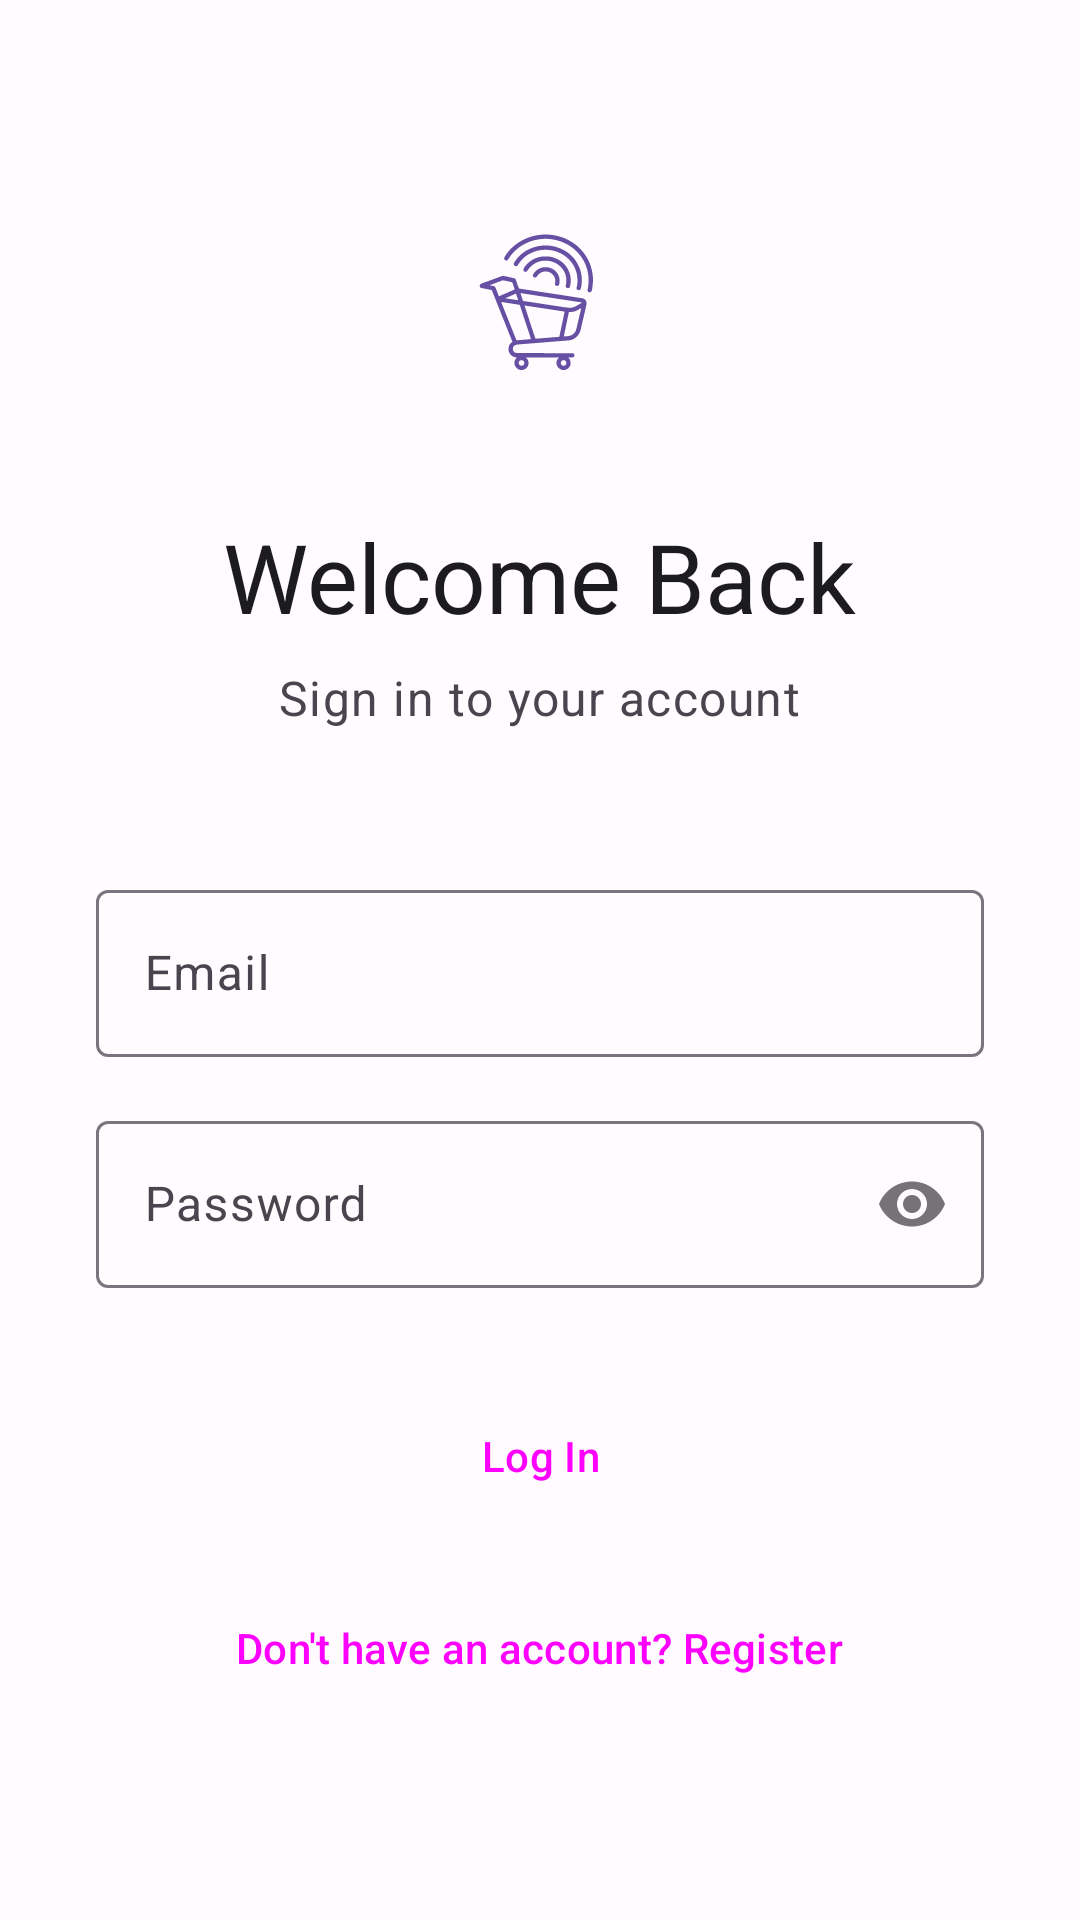

Produce the Android XML layout that renders to this screen, including the resource entries it uses.
<!-- AndroidManifest.xml: application theme Theme.Signalingproj -->
<!-- res/layout/activity_login.xml -->
<?xml version="1.0" encoding="utf-8"?>
<ScrollView xmlns:android="http://schemas.android.com/apk/res/android"
    xmlns:app="http://schemas.android.com/apk/res-auto"
    xmlns:tools="http://schemas.android.com/tools"
    android:layout_width="match_parent"
    android:layout_height="match_parent"
    android:fillViewport="true"
    android:fitsSystemWindows="true"
    android:background="?attr/colorSurface"
    tools:context=".LoginActivity">

    <LinearLayout
        android:layout_width="match_parent"
        android:layout_height="wrap_content"
        android:gravity="center"
        android:orientation="vertical"
        android:padding="32dp">

        <ImageView
            android:layout_width="80dp"
            android:layout_height="80dp"
            android:src="@drawable/ic_launcher_foreground"
            app:tint="?attr/colorPrimary" />

        <TextView
            android:layout_width="wrap_content"
            android:layout_height="wrap_content"
            android:layout_marginTop="24dp"
            android:text="Welcome Back"
            android:textAppearance="@style/TextAppearance.Material3.HeadlineLarge"
            android:textColor="?attr/colorOnSurface"/>

        <TextView
            android:layout_width="wrap_content"
            android:layout_height="wrap_content"
            android:layout_marginTop="8dp"
            android:text="Sign in to your account"
            android:textAppearance="@style/TextAppearance.Material3.BodyLarge"
            android:textColor="?attr/colorOnSurfaceVariant" />

        <com.google.android.material.textfield.TextInputLayout
            android:layout_width="match_parent"
            android:layout_height="wrap_content"
            android:layout_marginTop="48dp"
            style="@style/Widget.Material3.TextInputLayout.OutlinedBox"
            android:hint="Email">
            <com.google.android.material.textfield.TextInputEditText
                android:id="@+id/emailEditText"
                android:layout_width="match_parent"
                android:layout_height="wrap_content"
                android:inputType="textEmailAddress" />
        </com.google.android.material.textfield.TextInputLayout>

        <com.google.android.material.textfield.TextInputLayout
            android:layout_width="match_parent"
            android:layout_height="wrap_content"
            android:layout_marginTop="16dp"
            style="@style/Widget.Material3.TextInputLayout.OutlinedBox"
            app:passwordToggleEnabled="true"
            android:hint="Password">
            <com.google.android.material.textfield.TextInputEditText
                android:id="@+id/passwordEditText"
                android:layout_width="match_parent"
                android:layout_height="wrap_content"
                android:inputType="textPassword" />
        </com.google.android.material.textfield.TextInputLayout>

        <Button
            android:id="@+id/loginButton"
            android:layout_width="match_parent"
            android:layout_height="wrap_content"
            android:layout_marginTop="32dp"
            style="@style/Widget.Material3.Button"
            android:text="Log In" />

        <Button
            android:id="@+id/registerTextView"
            style="@style/Widget.Material3.Button.TextButton"
            android:layout_width="wrap_content"
            android:layout_height="wrap_content"
            android:layout_marginTop="16dp"
            android:text="Don't have an account? Register" />

    </LinearLayout>
</ScrollView>
<!-- resources referenced by this layout -->
<resources>
  <!-- drawable ic_launcher_foreground: vector/xml drawable (drawable, 7328 chars, omitted) -->
  <style name="Theme.Signalingproj" parent="Theme.Material3.DayNight.NoActionBar">
          <item name="colorPrimary">@color/md_theme_primary</item>
          <item name="colorOnPrimary">@color/md_theme_onPrimary</item>
          <item name="colorPrimaryContainer">@color/md_theme_primaryContainer</item>
          <item name="colorOnPrimaryContainer">@color/md_theme_onPrimaryContainer</item>
  
          <item name="colorSecondary">@color/md_theme_secondary</item>
          <item name="colorOnSecondary">@color/md_theme_onSecondary</item>
          <item name="colorSecondaryContainer">@color/md_theme_secondaryContainer</item>
          <item name="colorOnSecondaryContainer">@color/md_theme_onSecondaryContainer</item>
  
          <item name="colorTertiary">@color/md_theme_tertiary</item>
          <item name="colorOnTertiary">@color/md_theme_onTertiary</item>
          <item name="colorTertiaryContainer">@color/md_theme_tertiaryContainer</item>
          <item name="colorOnTertiaryContainer">@color/md_theme_onTertiaryContainer</item>
  
          <item name="colorError">@color/md_theme_error</item>
          <item name="colorOnError">@color/md_theme_onError</item>
          <item name="colorErrorContainer">@color/md_theme_errorContainer</item>
          <item name="colorOnErrorContainer">@color/md_theme_onErrorContainer</item>
  
          <item name="android:colorBackground">@color/md_theme_background</item>
          <item name="colorOnBackground">@color/md_theme_onBackground</item>
          <item name="colorSurface">@color/md_theme_surface</item>
          <item name="colorOnSurface">@color/md_theme_onSurface</item>
          <item name="colorSurfaceVariant">@color/md_theme_surfaceVariant</item>
          <item name="colorOnSurfaceVariant">@color/md_theme_onSurfaceVariant</item>
          <item name="colorOutline">@color/md_theme_outline</item>
  
          <item name="android:statusBarColor">?attr/colorSurface</item>
          <item name="android:windowLightStatusBar">true</item>
      </style>
  <color name="md_theme_primary">#6750A4</color>
  <color name="md_theme_onPrimary">#FFFFFF</color>
  <color name="md_theme_primaryContainer">#EADDFF</color>
  <color name="md_theme_onPrimaryContainer">#21005D</color>
  <color name="md_theme_secondary">#625B71</color>
  <color name="md_theme_onSecondary">#FFFFFF</color>
  <color name="md_theme_secondaryContainer">#E8DEF8</color>
  <color name="md_theme_onSecondaryContainer">#1D192B</color>
  <color name="md_theme_tertiary">#7D5260</color>
  <color name="md_theme_onTertiary">#FFFFFF</color>
  <color name="md_theme_tertiaryContainer">#FFD8E4</color>
  <color name="md_theme_onTertiaryContainer">#31111D</color>
  <color name="md_theme_error">#B3261E</color>
  <color name="md_theme_onError">#FFFFFF</color>
  <color name="md_theme_errorContainer">#F9DEDC</color>
  <color name="md_theme_onErrorContainer">#410E0B</color>
  <color name="md_theme_background">#FFFBFE</color>
  <color name="md_theme_onBackground">#1C1B1F</color>
  <color name="md_theme_surface">#FFFBFE</color>
  <color name="md_theme_onSurface">#1C1B1F</color>
  <color name="md_theme_surfaceVariant">#E7E0EC</color>
  <color name="md_theme_onSurfaceVariant">#49454F</color>
  <color name="md_theme_outline">#79747E</color>
</resources>
